Run: headless pygame with SDL's dummy video driver; simulated clock (each Clock.tick advances the game by its frame time, no real sleeping); random seed 0; keys injected as events and as key.get_pressed() state; no mouse input.
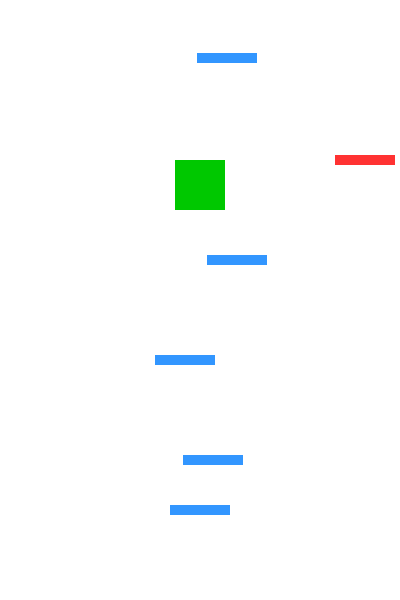
Frame 1 of 3 · flips 1–60 · no input
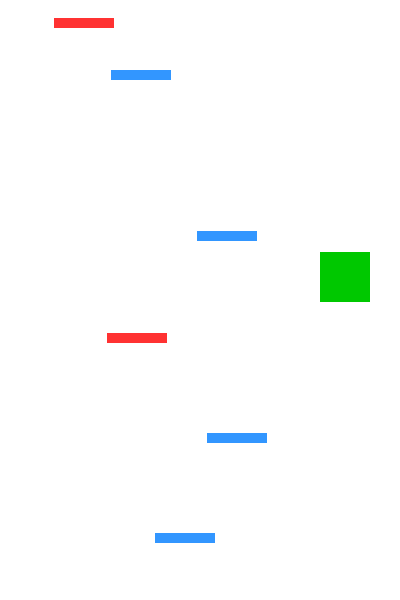
Frame 2 of 3 · flips 61–180 · tapped SPACE, RETURN · held RIGHT (→), D
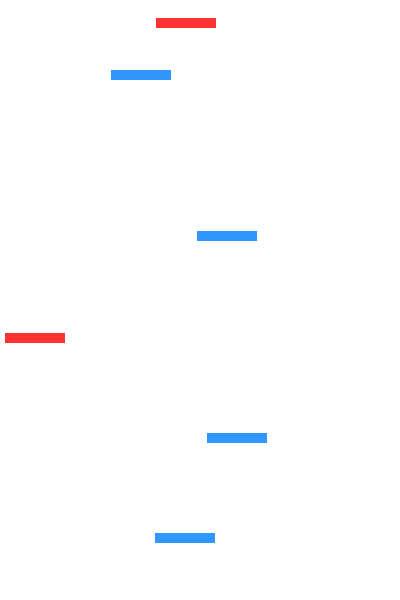
Frame 3 of 3 · flips 181–300 · held DOWN (↓), S (game ended)

The pygame program that drew these frames:

import pygame
import random

# Initialize
pygame.init()
WIDTH, HEIGHT = 400, 600
win = pygame.display.set_mode((WIDTH, HEIGHT))
pygame.display.set_caption("Doodle Jump")

# Colors
WHITE = (255, 255, 255)
GREEN = (0, 200, 0)
BLUE = (50, 150, 255)
RED = (255, 50, 50)

# Game variables
FPS = 60
GRAVITY = 0.3  # Slower falling
JUMP_STRENGTH = -12  # Higher jump
PLAYER_WIDTH, PLAYER_HEIGHT = 50, 50
PLATFORM_WIDTH, PLATFORM_HEIGHT = 60, 10


# Player class
class Player(pygame.sprite.Sprite):
    def __init__(self):
        super().__init__()
        self.image = pygame.Surface((PLAYER_WIDTH, PLAYER_HEIGHT))
        self.image.fill(GREEN)
        self.rect = self.image.get_rect()
        self.rect.center = (WIDTH // 2, HEIGHT - 100)
        self.vel_y = 0

    def update(self):
        self.vel_y += GRAVITY
        self.rect.y += self.vel_y

        keys = pygame.key.get_pressed()
        if keys[pygame.K_LEFT]:
            self.rect.x -= 5
        if keys[pygame.K_RIGHT]:
            self.rect.x += 5

        # Screen wrap
        if self.rect.right < 0:
            self.rect.left = WIDTH
        if self.rect.left > WIDTH:
            self.rect.right = 0


# Platform class
class Platform(pygame.sprite.Sprite):
    def __init__(self, x, y, is_moving=False):
        super().__init__()
        self.image = pygame.Surface((PLATFORM_WIDTH, PLATFORM_HEIGHT))
        self.image.fill(RED if is_moving else BLUE)
        self.rect = self.image.get_rect()
        self.rect.x = x
        self.rect.y = y
        self.is_moving = is_moving
        self.vel_x = random.choice([-2, 2]) if is_moving else 0

    def update(self):
        if self.is_moving:
            self.rect.x += self.vel_x
            if self.rect.left <= 0 or self.rect.right >= WIDTH:
                self.vel_x *= -1  # Bounce off edges


def main():
    clock = pygame.time.Clock()

    # Create starting platform
    start_platform = Platform(WIDTH // 2 - PLATFORM_WIDTH // 2, HEIGHT - 150)
    platforms = pygame.sprite.Group(start_platform)

    # Add random platforms
    for i in range(5):
        x = random.randint(0, WIDTH - PLATFORM_WIDTH)
        y = i * 100
        is_moving = random.random() < 0.4
        plat = Platform(x, y, is_moving)
        platforms.add(plat)

    # Create player on top of starting platform
    player = Player()
    player.rect.midbottom = start_platform.rect.midtop
    all_sprites = pygame.sprite.Group(player, *platforms)

    score = 0
    run = True
    while run:
        clock.tick(FPS)
        for event in pygame.event.get():
            if event.type == pygame.QUIT:
                run = False

        player.update()
        for plat in platforms:
            plat.update()

        # Collision (falling only)
        if player.vel_y > 0:
            hits = pygame.sprite.spritecollide(player, platforms, False)
            if hits:
                player.rect.bottom = hits[0].rect.top
                player.vel_y = JUMP_STRENGTH

        # Scroll logic
        if player.rect.top <= HEIGHT // 4:
            player.rect.y += abs(player.vel_y)
            for plat in platforms:
                plat.rect.y += abs(player.vel_y)
                if plat.rect.top > HEIGHT:
                    plat.kill()
                    x = random.randint(0, WIDTH - PLATFORM_WIDTH)
                    is_moving = random.random() < 0.4
                    new_plat = Platform(x, -10, is_moving)
                    platforms.add(new_plat)
                    all_sprites.add(new_plat)
                    score += 1

        # Game over
        if player.rect.top > HEIGHT:
            print("Game Over! Score:", score)
            run = False

        win.fill(WHITE)
        all_sprites.draw(win)
        pygame.display.flip()

    pygame.quit()


if __name__ == "__main__":
    main()
